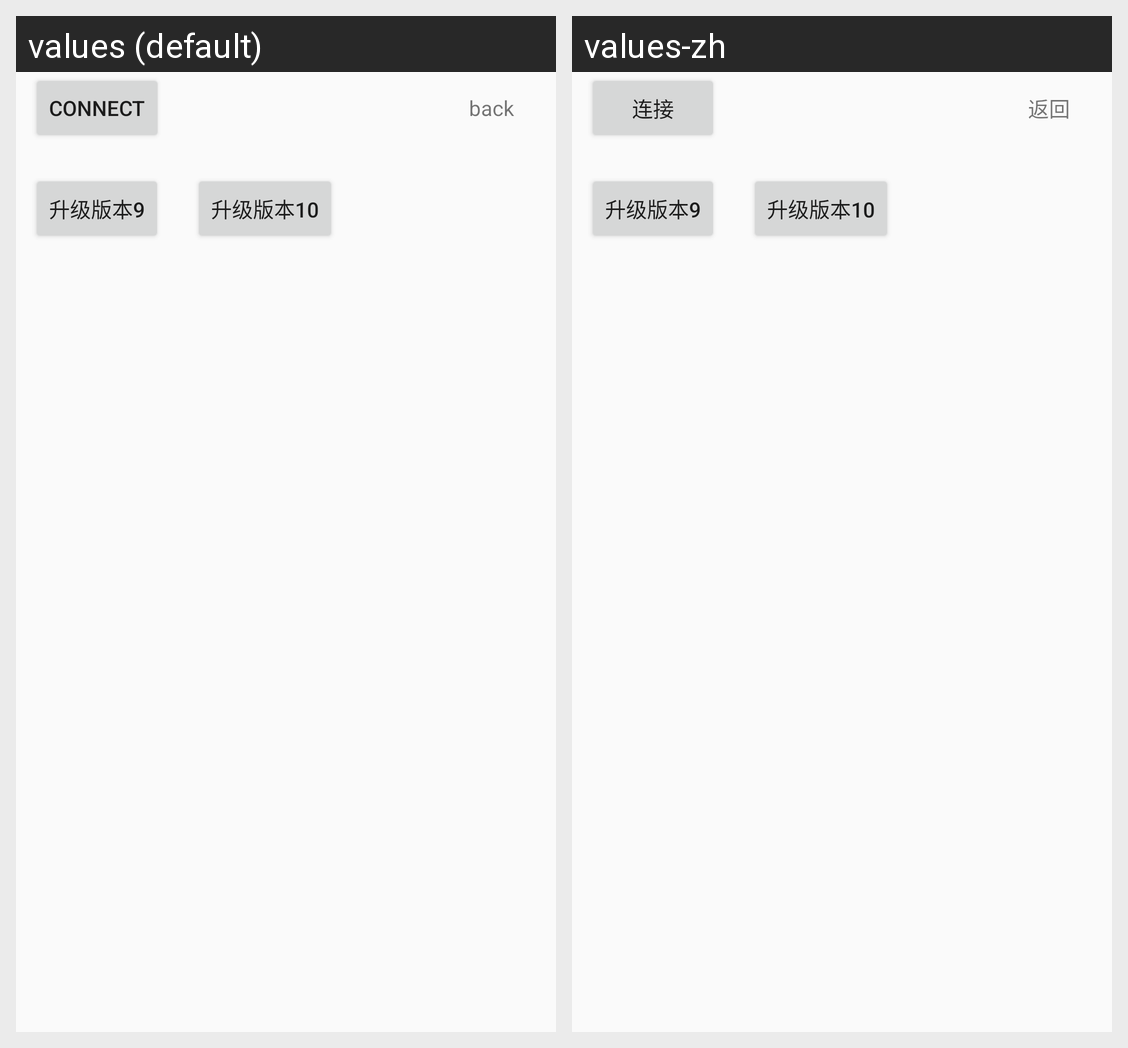

Here is an Android app screen in its default locale and in the app's own translations. Write out the translated-string differences for the strings that appear on this screen.
Android screen res/layout/activity_wsp_scale.xml rendered under 2 locales, left to right: values (default), values-zh. Device: Nexus 5 (rendered at 1080×1920; each locale shown at half size, 540×960, under a caption strip naming it); theme AppTheme.
Strings drawn on this screen, with the default value and each locale's value (text and hints the layout hard-codes, and strings that could not be matched under every locale, appear in the picture but are not listed):

connect
  values: connect
  values-zh: 连接

back
  values: back
  values-zh: 返回
